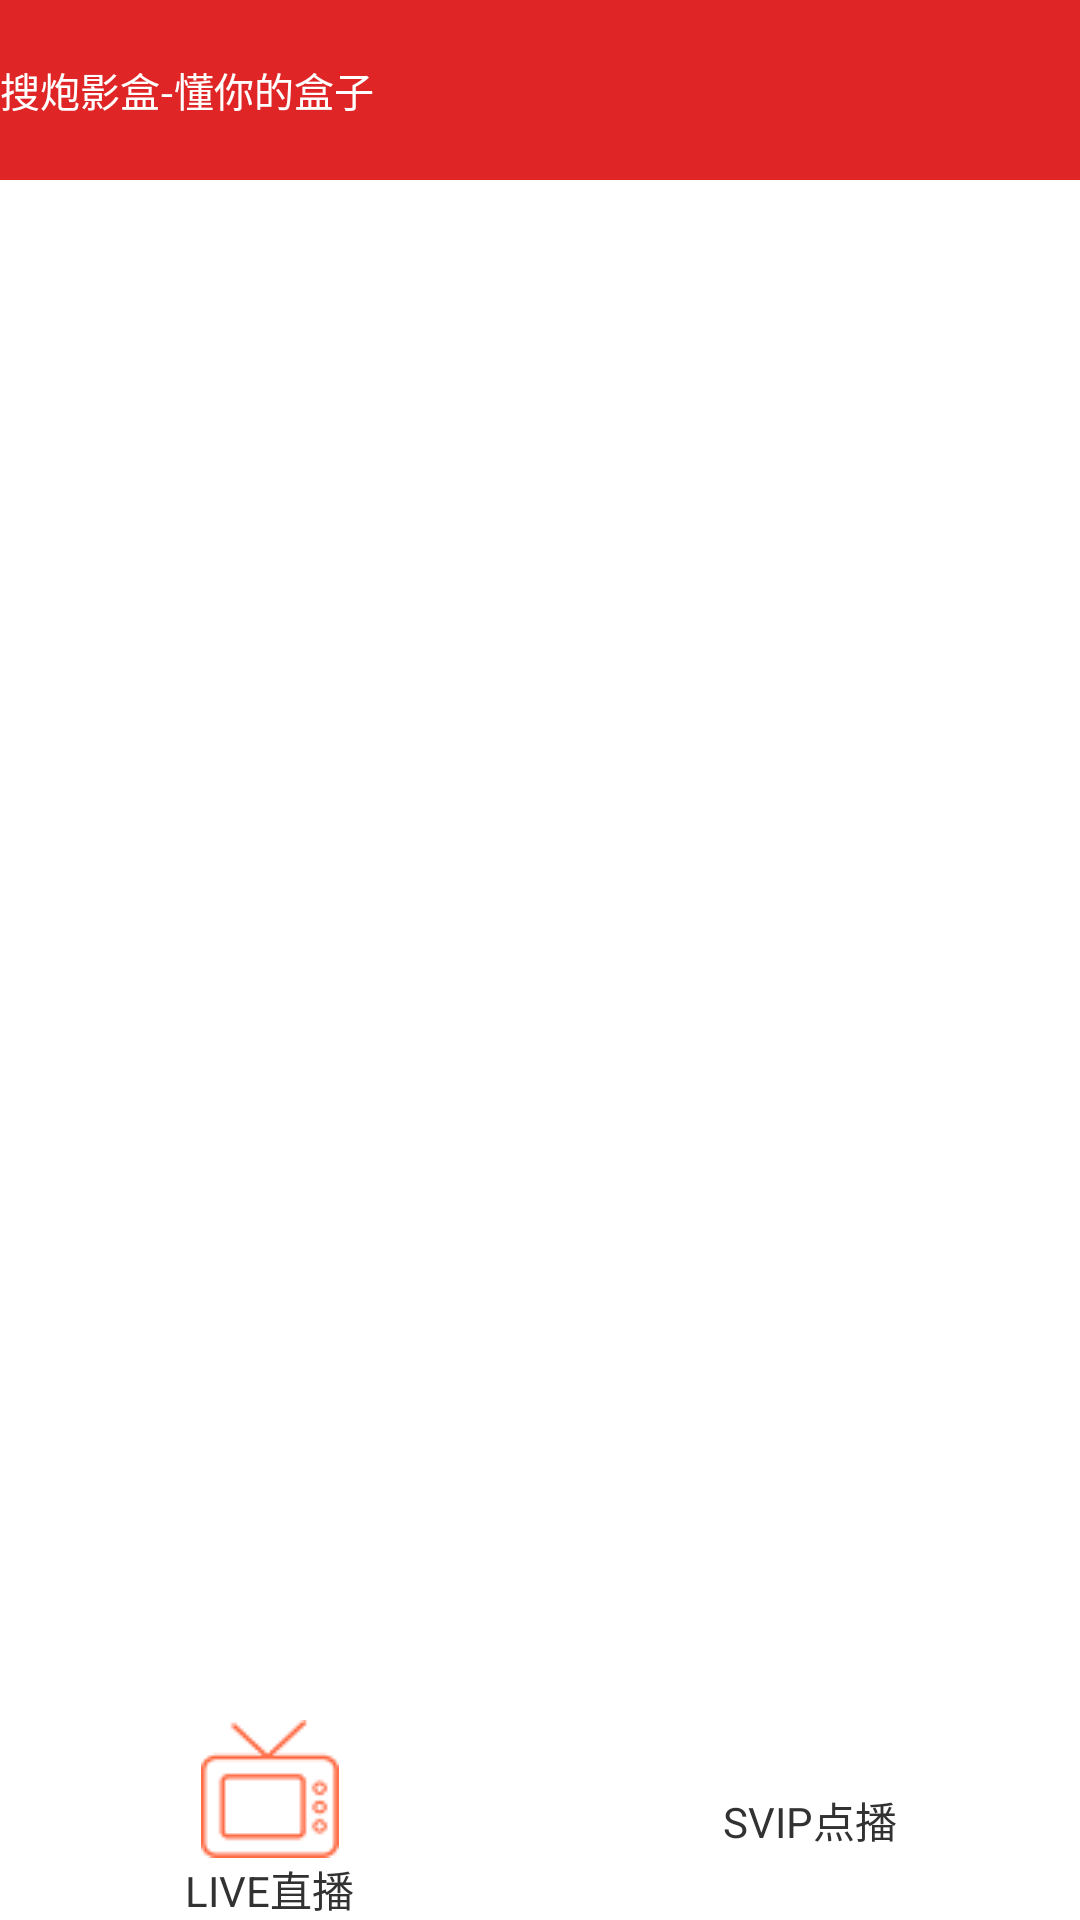

Write the Android layout XML for this screen, with the resource values it uses.
<!-- AndroidManifest.xml: application theme android:Theme.Light.NoTitleBar.Fullscreen -->
<!-- res/layout/activity_main.xml -->
<?xml version="1.0" encoding="utf-8"?>
<LinearLayout xmlns:android="http://schemas.android.com/apk/res/android"
    xmlns:app="http://schemas.android.com/apk/res-auto"
    android:orientation="vertical"
    xmlns:tools="http://schemas.android.com/tools"
    android:layout_width="match_parent"
    android:layout_height="match_parent"
    tools:context=".MainActivity"
    android:weightSum="1">
<include layout="@layout/top_layout" />
 <GridView
        android:id="@+id/gview"
        android:layout_width="fill_parent"
        android:layout_height="fill_parent"
        android:numColumns="auto_fit"
        android:columnWidth="100dp"
        android:stretchMode="columnWidth"
        android:layout_weight="1"></GridView>

    <include layout="@layout/tab_layout" />

</LinearLayout>
<!-- res/layout/top_layout.xml (included above) -->
<?xml version="1.0" encoding="utf-8"?>
<LinearLayout xmlns:android="http://schemas.android.com/apk/res/android"
    xmlns:app="http://schemas.android.com/apk/res-auto"
    android:id="@+id/top"
    android:layout_width="match_parent"
    android:layout_height="60dp"
    android:background="#DF2525">


    <TextView
        android:id="@+id/textView"
        android:layout_width="wrap_content"
        android:layout_height="match_parent"
        android:layout_weight="0.20"
        android:gravity="center|left"
        android:text="搜炮影盒-懂你的盒子"
        android:textColor="#FFFFFF"
        android:textSize="40px" />


    <ImageView
        android:id="@+id/imageView"
        android:layout_width="wrap_content"
        android:layout_height="wrap_content"
        android:layout_above="@+id/textView"
        android:layout_gravity="center|right"
        app:srcCompat="@drawable/default_ptr_rotate" />

</LinearLayout>
<!-- res/layout/tab_layout.xml (included above) -->
<?xml version="1.0" encoding="utf-8"?>
<LinearLayout xmlns:android="http://schemas.android.com/apk/res/android"
    xmlns:app="http://schemas.android.com/apk/res-auto"
    android:id="@+id/buttom_tab"
    android:layout_width="match_parent"
    android:layout_height="wrap_content"
    android:background="#FFFFFF">
    <LinearLayout
        android:id="@+id/id_tab_zhibo"
        android:layout_width="0dp"
        android:layout_height="match_parent"
        android:layout_weight="1"
        android:gravity="center"
        android:orientation="vertical" >
        
        <ImageButton
            android:id="@+id/id_tab_zhibo_img"
            android:layout_width="wrap_content"
            android:layout_height="wrap_content"
            android:background="#00000000"
            android:clickable="false"
            android:src="@drawable/ic_my_live" />

        <TextView
            android:layout_width="wrap_content"
            android:layout_height="wrap_content"
            android:text="LIVE直播"
            />
    </LinearLayout>
    <LinearLayout
        android:id="@+id/id_tab_dianbo"
        android:layout_width="0dp"
        android:layout_height="match_parent"
        android:layout_weight="1"
        android:gravity="center"
        android:orientation="vertical" >
        
        <ImageButton
            android:id="@+id/id_tab_dianbo_img"
            android:layout_width="wrap_content"
            android:layout_height="wrap_content"
            android:background="#00000000"
            android:clickable="false"
            android:src="@drawable/ic_is_vip" />

        <TextView
            android:layout_width="wrap_content"
            android:layout_height="wrap_content"
            android:text="SVIP点播"
            />
    </LinearLayout>

</LinearLayout>
<!-- resources referenced by this layout -->
<resources>
  <!-- drawable ic_my_live: png bitmap (drawable, 1385 bytes) -->
</resources>
